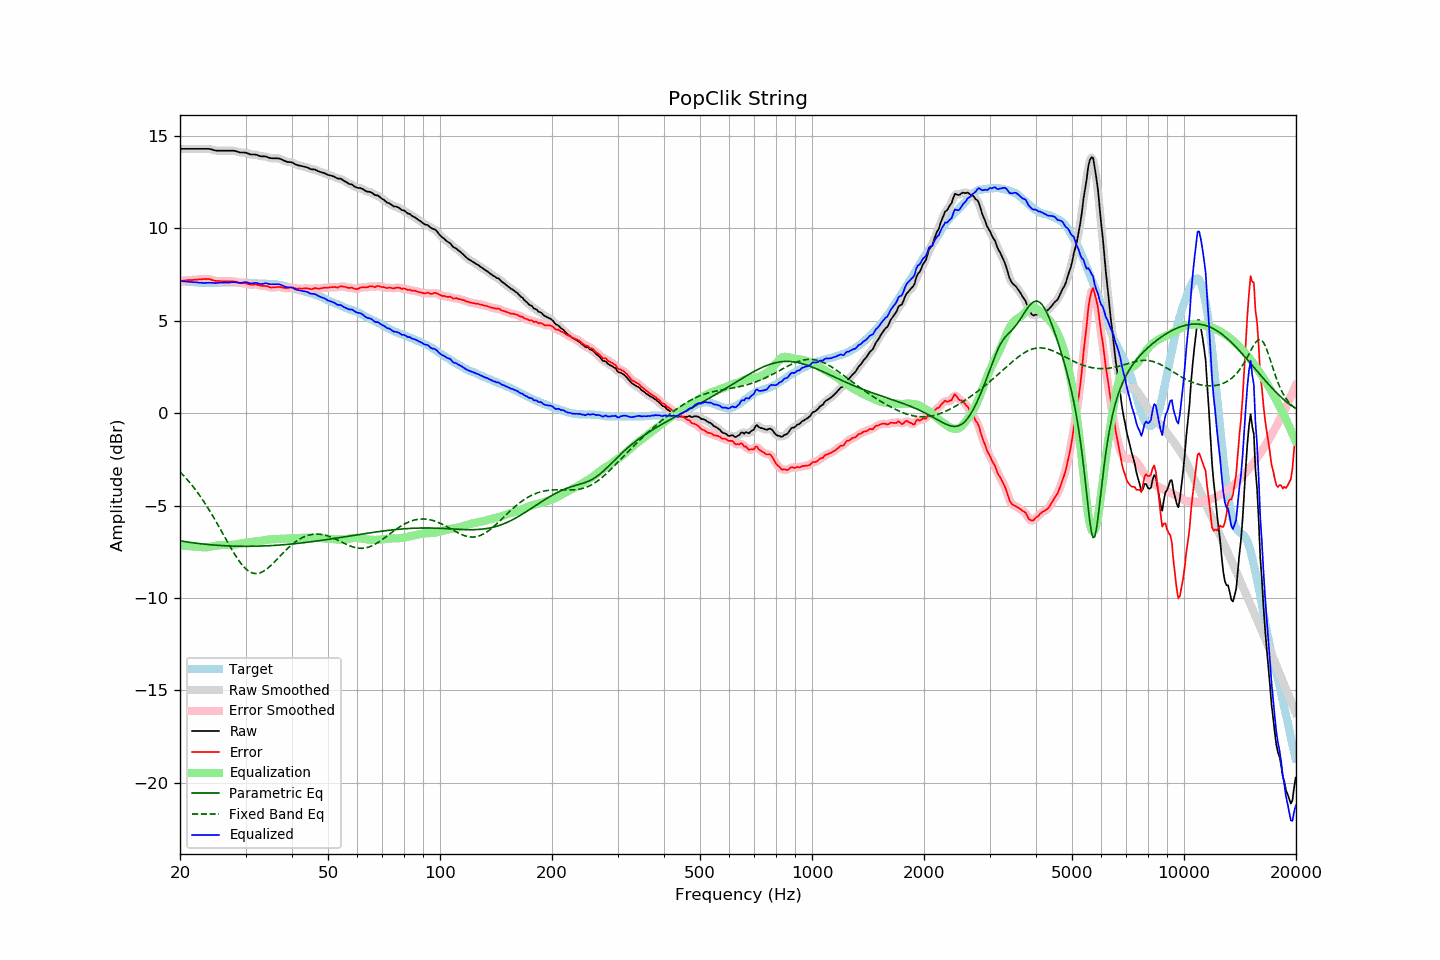

The data file committed next to this chart (first rows):
frequency, raw, error, smoothed, error_smoothed, equalization, parametric_eq, fixed_band_eq, equalized_raw, equalized_smoothed, target
20.00, 14.31, 7.16, 14.31, 7.16, -7.16, -6.91, -3.18, 7.15, 7.15, 7.15
20.20, 14.31, 7.17, 14.31, 7.17, -7.17, -6.92, -3.26, 7.14, 7.14, 7.14
20.40, 14.31, 7.18, 14.31, 7.18, -7.18, -6.94, -3.36, 7.13, 7.13, 7.13
20.61, 14.31, 7.18, 14.31, 7.19, -7.18, -6.95, -3.45, 7.12, 7.12, 7.13
20.81, 14.31, 7.20, 14.31, 7.20, -7.19, -6.97, -3.55, 7.12, 7.12, 7.11
21.02, 14.31, 7.20, 14.31, 7.20, -7.20, -6.98, -3.65, 7.11, 7.11, 7.11
21.23, 14.31, 7.21, 14.31, 7.20, -7.20, -6.99, -3.75, 7.10, 7.10, 7.10
21.44, 14.31, 7.20, 14.31, 7.21, -7.21, -7.00, -3.85, 7.10, 7.10, 7.11
21.66, 14.31, 7.21, 14.31, 7.21, -7.22, -7.02, -3.96, 7.09, 7.09, 7.10
21.87, 14.31, 7.22, 14.31, 7.22, -7.22, -7.03, -4.07, 7.09, 7.09, 7.09
22.09, 14.31, 7.23, 14.31, 7.23, -7.23, -7.04, -4.19, 7.08, 7.08, 7.08
22.31, 14.31, 7.23, 14.31, 7.24, -7.23, -7.05, -4.31, 7.07, 7.07, 7.08
22.54, 14.31, 7.24, 14.31, 7.24, -7.24, -7.06, -4.43, 7.06, 7.06, 7.07
22.76, 14.31, 7.24, 14.31, 7.25, -7.25, -7.07, -4.55, 7.06, 7.06, 7.06
22.99, 14.31, 7.25, 14.31, 7.25, -7.26, -7.08, -4.68, 7.05, 7.05, 7.05
23.22, 14.31, 7.26, 14.31, 7.26, -7.26, -7.09, -4.81, 7.05, 7.05, 7.04
23.45, 14.31, 7.26, 14.31, 7.26, -7.26, -7.10, -4.94, 7.05, 7.05, 7.05
23.69, 14.31, 7.27, 14.31, 7.26, -7.25, -7.11, -5.08, 7.06, 7.06, 7.04
23.92, 14.31, 7.27, 14.30, 7.26, -7.24, -7.11, -5.22, 7.07, 7.06, 7.04
24.16, 14.29, 7.24, 14.29, 7.24, -7.23, -7.12, -5.36, 7.06, 7.06, 7.05
24.40, 14.27, 7.21, 14.27, 7.21, -7.21, -7.13, -5.51, 7.06, 7.05, 7.06
24.65, 14.24, 7.18, 14.24, 7.18, -7.19, -7.14, -5.65, 7.04, 7.05, 7.06
24.89, 14.22, 7.16, 14.22, 7.16, -7.18, -7.14, -5.80, 7.04, 7.04, 7.06
25.14, 14.21, 7.15, 14.21, 7.15, -7.16, -7.15, -5.96, 7.05, 7.05, 7.06
25.39, 14.21, 7.15, 14.21, 7.15, -7.15, -7.16, -6.11, 7.06, 7.06, 7.06
25.65, 14.21, 7.15, 14.21, 7.15, -7.14, -7.16, -6.27, 7.07, 7.06, 7.06
25.91, 14.21, 7.14, 14.21, 7.14, -7.14, -7.17, -6.42, 7.07, 7.07, 7.07
26.16, 14.21, 7.13, 14.21, 7.14, -7.14, -7.17, -6.58, 7.07, 7.07, 7.07
26.43, 14.21, 7.13, 14.21, 7.13, -7.14, -7.18, -6.74, 7.07, 7.07, 7.07
26.69, 14.21, 7.14, 14.21, 7.13, -7.14, -7.18, -6.89, 7.07, 7.07, 7.07
26.96, 14.21, 7.14, 14.21, 7.14, -7.14, -7.19, -7.05, 7.07, 7.07, 7.07
27.23, 14.21, 7.14, 14.21, 7.14, -7.14, -7.19, -7.20, 7.07, 7.07, 7.07
27.50, 14.21, 7.14, 14.21, 7.14, -7.13, -7.19, -7.35, 7.08, 7.08, 7.07
27.77, 14.21, 7.13, 14.21, 7.13, -7.12, -7.20, -7.50, 7.09, 7.09, 7.08
28.05, 14.20, 7.12, 14.20, 7.12, -7.11, -7.20, -7.64, 7.09, 7.09, 7.08
28.33, 14.18, 7.11, 14.17, 7.10, -7.10, -7.20, -7.78, 7.08, 7.08, 7.07
28.62, 14.15, 7.08, 14.15, 7.08, -7.09, -7.20, -7.91, 7.06, 7.06, 7.06
28.90, 14.12, 7.04, 14.12, 7.06, -7.07, -7.20, -8.03, 7.05, 7.05, 7.07
29.19, 14.11, 7.04, 14.11, 7.04, -7.05, -7.21, -8.14, 7.05, 7.06, 7.07
29.48, 14.11, 7.04, 14.11, 7.04, -7.04, -7.21, -8.25, 7.07, 7.07, 7.07
29.78, 14.11, 7.04, 14.11, 7.03, -7.02, -7.21, -8.35, 7.09, 7.09, 7.07
30.08, 14.10, 7.02, 14.09, 7.02, -7.01, -7.21, -8.43, 7.09, 7.09, 7.08
30.38, 14.07, 7.00, 14.06, 7.00, -7.00, -7.21, -8.50, 7.07, 7.07, 7.07
30.68, 14.03, 6.97, 14.03, 6.97, -6.99, -7.21, -8.56, 7.04, 7.04, 7.05
30.99, 14.00, 6.95, 14.01, 6.96, -6.98, -7.21, -8.61, 7.02, 7.03, 7.05
31.30, 14.00, 6.96, 14.00, 6.96, -6.97, -7.20, -8.65, 7.03, 7.03, 7.04
31.61, 14.00, 6.96, 14.00, 6.96, -6.95, -7.20, -8.67, 7.04, 7.04, 7.04
31.93, 14.00, 6.97, 13.99, 6.96, -6.94, -7.20, -8.68, 7.05, 7.05, 7.03
32.24, 13.98, 6.95, 13.97, 6.95, -6.94, -7.20, -8.68, 7.04, 7.03, 7.02
32.57, 13.94, 6.93, 13.94, 6.93, -6.93, -7.20, -8.66, 7.01, 7.01, 7.01
32.89, 13.91, 6.90, 13.91, 6.91, -6.92, -7.19, -8.64, 6.99, 7.00, 7.01
33.22, 13.90, 6.89, 13.90, 6.89, -6.91, -7.19, -8.60, 6.99, 7.00, 7.01
33.55, 13.90, 6.89, 13.90, 6.89, -6.89, -7.19, -8.55, 7.01, 7.01, 7.00
33.89, 13.90, 6.89, 13.89, 6.89, -6.87, -7.18, -8.50, 7.03, 7.02, 7.01
34.23, 13.88, 6.88, 13.87, 6.87, -6.85, -7.18, -8.43, 7.02, 7.02, 7.00
34.57, 13.84, 6.84, 13.84, 6.84, -6.84, -7.18, -8.36, 7.00, 7.00, 7.00
34.92, 13.81, 6.81, 13.81, 6.82, -6.83, -7.17, -8.29, 6.97, 6.98, 6.99
35.27, 13.80, 6.80, 13.80, 6.80, -6.83, -7.17, -8.20, 6.97, 6.97, 7.00
35.62, 13.80, 6.81, 13.80, 6.81, -6.82, -7.16, -8.12, 6.97, 6.97, 6.99
35.97, 13.80, 6.81, 13.80, 6.81, -6.82, -7.16, -8.03, 6.98, 6.98, 6.98
... 635 more rows
